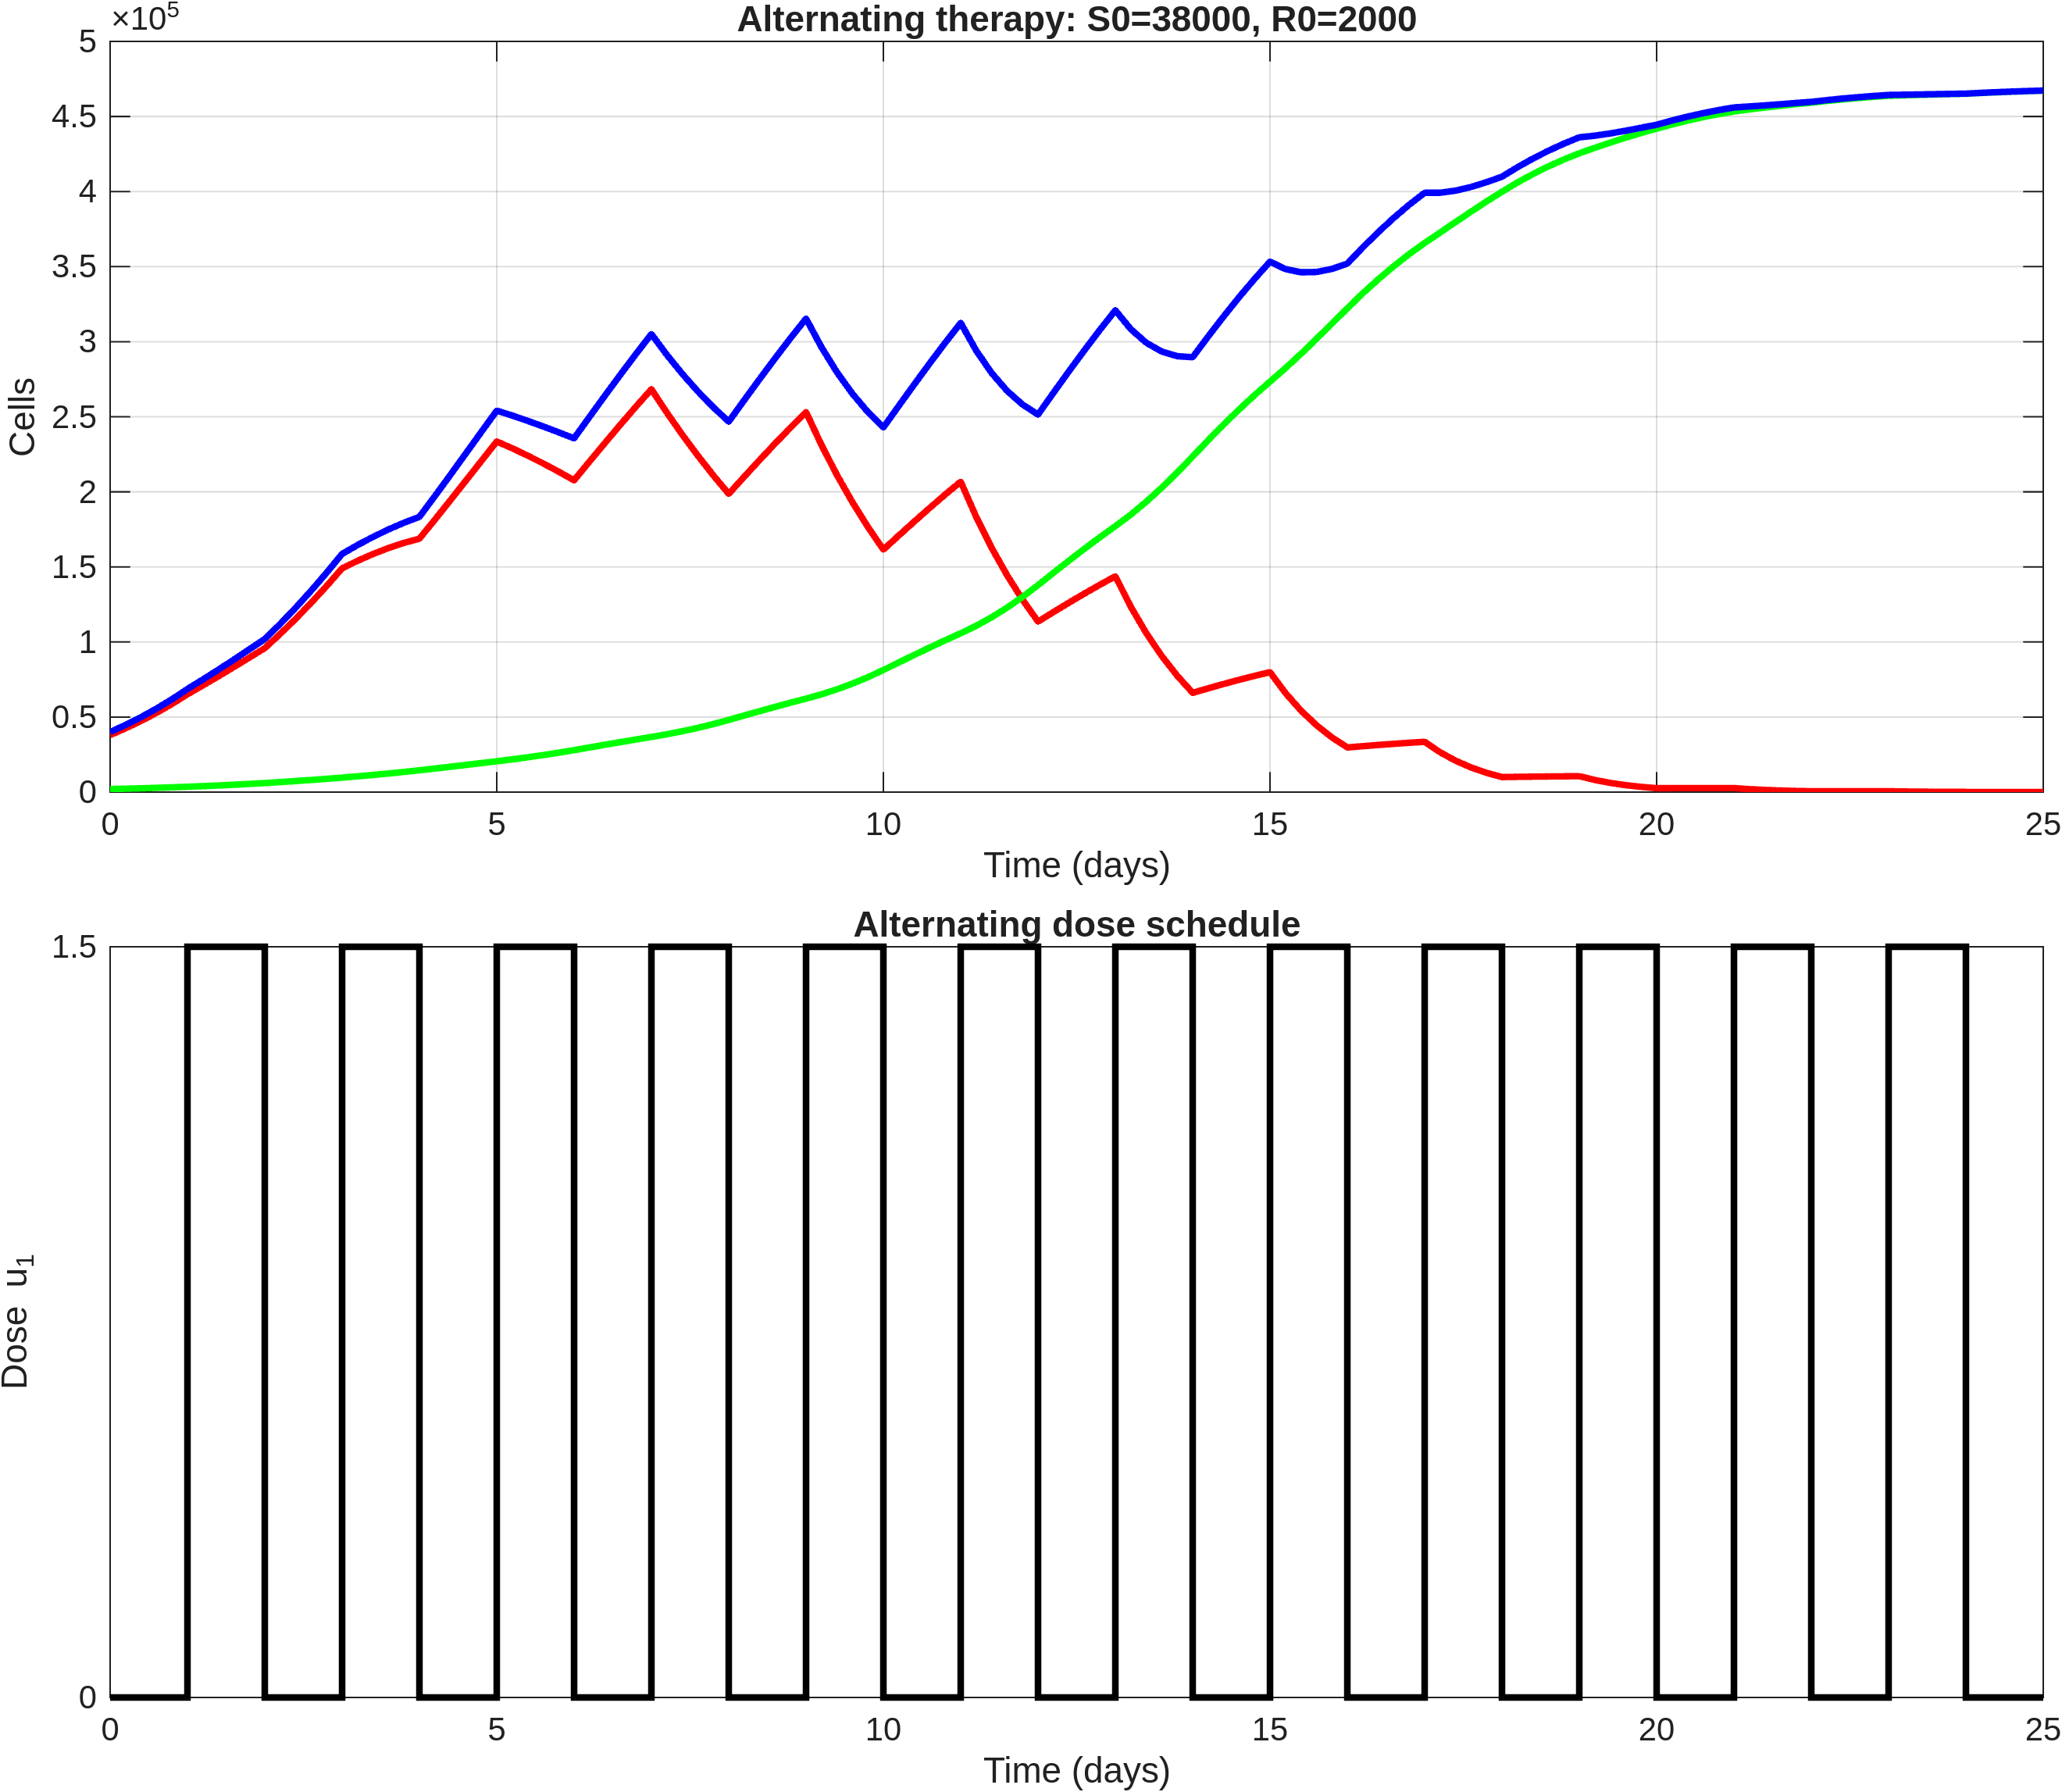

Source data for this figure (header and first rows):
time, S, R, T, dose_u1
0, 38000, 2000, 40000, 0
0.2, 42484, 2252, 44736, 0
0.4, 47393, 2530, 49923, 0
0.6, 52783, 2837, 55621, 0
0.8, 58696, 3177, 61873, 0
1, 65160, 3550, 68710, 1.5
1.2, 71069, 3965, 75034, 1.5
1.4, 77137, 4417, 81553, 1.5
1.6, 83326, 4909, 88235, 1.5
1.8, 89589, 5446, 95035, 1.5
2, 95870, 6031, 101901, 0
2.2, 105377, 6670, 112047, 0
2.4, 115455, 7351, 122806, 0
2.6, 126093, 8074, 134166, 0
2.8, 137294, 8839, 146133, 0
3, 149018, 9644, 158662, 1.5
3.2, 154043, 10504, 164547, 1.5
3.4, 158566, 11419, 169985, 1.5
3.6, 162572, 12390, 174962, 1.5
3.8, 165989, 13425, 179415, 1.5
4, 168796, 14530, 183326, 0
4.2, 181477, 15696, 197172, 0
4.4, 194378, 16886, 211264, 0
4.6, 207409, 18093, 225502, 0
4.8, 220497, 19310, 239807, 0
5, 233535, 20528, 254063, 1.5
5.2, 228998, 21803, 250801, 1.5
5.4, 224107, 23174, 247281, 1.5
5.6, 218914, 24644, 243557, 1.5
5.8, 213423, 26233, 239656, 1.5
6, 207668, 27955, 235623, 0
6.2, 220187, 29753, 249940, 0
6.4, 232588, 31540, 264128, 0
6.6, 244795, 33305, 278100, 0
6.8, 256747, 35038, 291785, 0
7, 268349, 36724, 305074, 1.5
7.2, 252706, 38524, 291231, 1.5
7.4, 238012, 40544, 278556, 1.5
7.6, 224139, 42791, 266930, 1.5
7.8, 211052, 45298, 256350, 1.5
8, 198661, 48086, 246747, 0
8.2, 210022, 51019, 261041, 0
8.4, 221219, 53919, 275138, 0
8.6, 232194, 56769, 288963, 0
8.8, 242859, 59547, 302406, 0
9, 253149, 62235, 315384, 1.5
9.2, 231106, 65139, 296245, 1.5
9.4, 211141, 68472, 279613, 1.5
9.6, 193047, 72267, 265314, 1.5
9.8, 176587, 76549, 253136, 1.5
10, 161528, 81334, 242862, 0
10.2, 170935, 86386, 257322, 0
10.4, 180219, 91388, 271607, 0
10.6, 189327, 96310, 285637, 0
10.8, 198187, 101113, 299300, 0
11, 206744, 105764, 312508, 1.5
11.2, 183402, 110747, 294149, 1.5
11.4, 162704, 116432, 279136, 1.5
11.6, 144393, 122853, 267247, 1.5
11.8, 128124, 130002, 258126, 1.5
... 66 more rows
